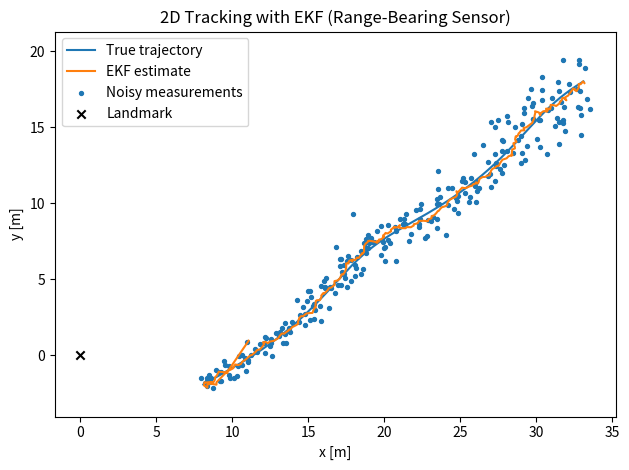
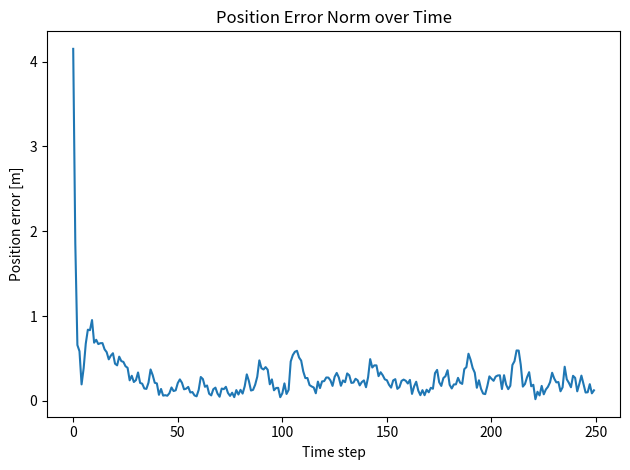

These charts were generated, in order, by the following Python code:
# ============================================================
# Extended Kalman Filter (EKF) — 2D Robot Tracking Example
# ============================================================
# A simple but conceptually correct EKF implementation that tracks
# a robot’s (x, y) position and velocity using noisy range-bearing
# measurements to a single landmark.
# ============================================================

import numpy as np
import matplotlib.pyplot as plt
from dataclasses import dataclass


# ------------------------------------------------------------
# 1. Configuration container
# ------------------------------------------------------------
@dataclass
class EKFConfig:
    dt: float = 0.1                 # time step (s)
    q_pos: float = 0.05             # process noise std for position
    q_vel: float = 0.05             # process noise std for velocity
    r_range: float = 0.5            # measurement noise std for range
    r_bearing: float = np.deg2rad(2) # measurement noise std for bearing (radians)
    landmark: tuple = (0.0, 0.0)    # (x, y) of known landmark


# ------------------------------------------------------------
# 2. Extended Kalman Filter class
# ------------------------------------------------------------
class ExtendedKalmanFilter:
    """
    EKF for a constant-velocity 2D motion model.
    State vector: x = [px, py, vx, vy]^T
    Measurement: range and bearing to a known landmark.
    """

    def __init__(self, cfg: EKFConfig):
        self.cfg = cfg

        # --- Linear motion model (constant velocity) ---
        dt = cfg.dt
        self.F = np.array([
            [1, 0, dt, 0],
            [0, 1, 0, dt],
            [0, 0, 1,  0],
            [0, 0, 0,  1]
        ], dtype=float)

        # --- Covariances ---
        qx2 = cfg.q_pos**2
        qv2 = cfg.q_vel**2
        self.Q = np.diag([qx2, qx2, qv2, qv2])   # process noise
        self.R = np.diag([cfg.r_range**2, cfg.r_bearing**2])  # measurement noise

        # --- Initialize state and covariance ---
        self.x = np.zeros(4)
        self.P = np.eye(4) * 10.0

    # --------------------------------------------------------
    # Initialize state
    # --------------------------------------------------------
    def set_initial(self, x0, P0=None):
        self.x = x0.astype(float)
        self.P = np.eye(4) if P0 is None else P0.astype(float)

    # --------------------------------------------------------
    # Prediction step (linear)
    # --------------------------------------------------------
    def predict(self):
        self.x = self.F @ self.x
        self.P = self.F @ self.P @ self.F.T + self.Q

    # --------------------------------------------------------
    # Nonlinear measurement function h(x)
    # --------------------------------------------------------
    def h(self, x):
        Lx, Ly = self.cfg.landmark
        px, py, vx, vy = x
        dx = px - Lx
        dy = py - Ly
        rng = np.sqrt(dx**2 + dy**2)
        bearing = np.arctan2(dy, dx)
        return np.array([rng, bearing])

    # --------------------------------------------------------
    # Jacobian of measurement function
    # --------------------------------------------------------
    def H_jacobian(self, x):
        Lx, Ly = self.cfg.landmark
        px, py, vx, vy = x
        dx = px - Lx
        dy = py - Ly
        q = dx**2 + dy**2
        r = np.sqrt(q) + 1e-12  # avoid division by zero

        # Partial derivatives
        dr_dpx = dx / r
        dr_dpy = dy / r
        dth_dpx = -dy / q
        dth_dpy =  dx / q

        # Only position affects the measurement
        H = np.array([
            [dr_dpx,  dr_dpy, 0.0, 0.0],
            [dth_dpx, dth_dpy, 0.0, 0.0]
        ])
        return H

    # --------------------------------------------------------
    # Helper: wrap angles into [-pi, pi]
    # --------------------------------------------------------
    @staticmethod
    def wrap_angle(phi):
        return (phi + np.pi) % (2 * np.pi) - np.pi

    # --------------------------------------------------------
    # Update step (nonlinear, uses linearized H)
    # --------------------------------------------------------
    def update(self, z):
        # Predict measurement
        z_pred = self.h(self.x)
        H = self.H_jacobian(self.x)

        # Innovation
        y = z - z_pred
        y[1] = self.wrap_angle(y[1])  # normalize bearing difference

        # Kalman gain
        S = H @ self.P @ H.T + self.R
        K = self.P @ H.T @ np.linalg.inv(S)

        # Update state and covariance
        self.x = self.x + K @ y
        I = np.eye(len(self.x))
        self.P = (I - K @ H) @ self.P


# ------------------------------------------------------------
# 3. Simulate ground-truth trajectory + noisy measurements
# ------------------------------------------------------------
def simulate_truth_and_measurements(cfg: EKFConfig, steps=250, seed=42):
    np.random.seed(seed)
    dt = cfg.dt
    Lx, Ly = cfg.landmark

    x_true = np.zeros((steps, 4))
    z_meas = np.zeros((steps, 2))
    # Start somewhere near the landmark with nonzero velocity
    x = np.array([8.0, -2.0, 1.0, 0.6], dtype=float)

    for k in range(steps):
        # simple curved trajectory via small oscillating acceleration
        ax = 0.1 * np.cos(0.05 * k)
        ay = 0.1 * np.sin(0.05 * k)

        # propagate true motion
        x[0] += x[2] * dt
        x[1] += x[3] * dt
        x[2] += ax * dt
        x[3] += ay * dt
        x_true[k] = x

        # create noisy measurement (range + bearing)
        dx = x[0] - Lx
        dy = x[1] - Ly
        rng = np.sqrt(dx**2 + dy**2) + np.random.randn() * cfg.r_range
        bearing = np.arctan2(dy, dx) + np.random.randn() * cfg.r_bearing
        z_meas[k] = np.array([rng, bearing])

    return x_true, z_meas


# ------------------------------------------------------------
# 4. Run EKF on simulated data
# ------------------------------------------------------------
cfg = EKFConfig()
x_true, z_meas = simulate_truth_and_measurements(cfg)

ekf = ExtendedKalmanFilter(cfg)
ekf.set_initial(np.array([5.0, 5.0, 0.0, 0.0]), P0=np.eye(4)*5.0)

xs_est = []
for z in z_meas:
    ekf.predict()
    ekf.update(z)
    xs_est.append(ekf.x.copy())

xs_est = np.array(xs_est)


# ------------------------------------------------------------
# 5. Helper: convert range/bearing to x/y for visualization
# ------------------------------------------------------------
def rb_to_xy(r, b, Lx, Ly):
    return Lx + r * np.cos(b), Ly + r * np.sin(b)

meas_xy = np.array([rb_to_xy(r, b, *cfg.landmark) for r, b in z_meas])

# ------------------------------------------------------------
# 6. Visualization
# ------------------------------------------------------------
plt.figure()
plt.plot(x_true[:, 0], x_true[:, 1], label="True trajectory")
plt.plot(xs_est[:, 0], xs_est[:, 1], label="EKF estimate")
plt.scatter(meas_xy[:, 0], meas_xy[:, 1], s=8, label="Noisy measurements")
plt.scatter([cfg.landmark[0]], [cfg.landmark[1]], marker="x", c="k", label="Landmark")
plt.title("2D Tracking with EKF (Range-Bearing Sensor)")
plt.xlabel("x [m]")
plt.ylabel("y [m]")
plt.legend()
plt.axis("equal")
plt.tight_layout()
plt.show()

# --- Error plot ---
pos_err = np.linalg.norm(x_true[:, :2] - xs_est[:, :2], axis=1)
plt.figure()
plt.plot(pos_err)
plt.title("Position Error Norm over Time")
plt.xlabel("Time step")
plt.ylabel("Position error [m]")
plt.tight_layout()
plt.show()
